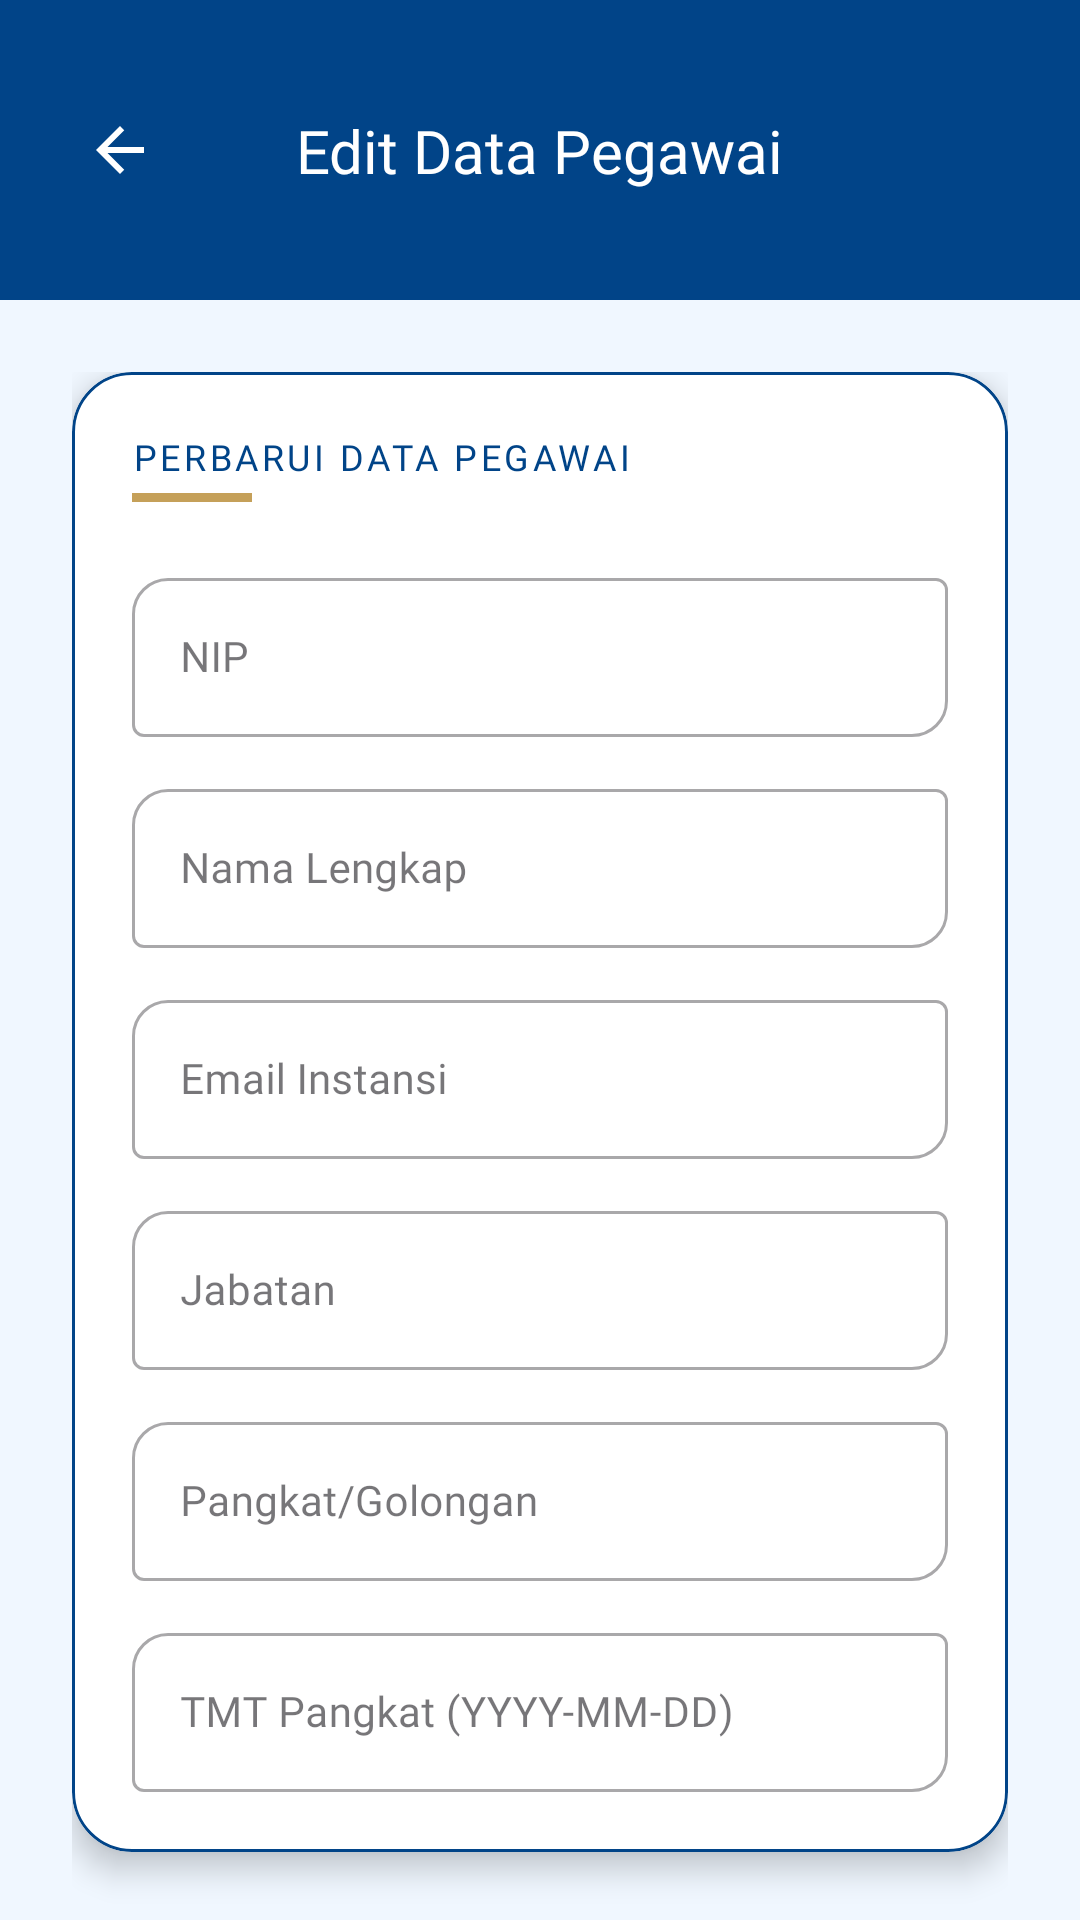

Here is an Android app screen rendered from its layout file. Give the layout XML and the strings, colors and styles it references.
<!-- AndroidManifest.xml: application theme Theme.Sipakjabat -->
<!-- res/layout/activity_admin_edit_user.xml -->
<?xml version="1.0" encoding="utf-8"?>
<androidx.constraintlayout.widget.ConstraintLayout xmlns:android="http://schemas.android.com/apk/res/android"
    xmlns:app="http://schemas.android.com/apk/res-auto"
    xmlns:tools="http://schemas.android.com/tools"
    android:layout_width="match_parent"
    android:layout_height="match_parent"
    android:background="#F0F7FF">

    <androidx.appcompat.widget.Toolbar
        android:id="@+id/toolbar"
        android:layout_width="match_parent"
        android:layout_height="100dp"
        android:background="#014488"
        app:layout_constraintTop_toTopOf="parent" />

    <ImageButton
        android:id="@+id/btnBack"
        android:layout_width="48dp"
        android:layout_height="48dp"
        android:layout_marginStart="16dp"
        android:background="?attr/selectableItemBackgroundBorderless"
        android:src="@drawable/ic_arrow_back"
        app:layout_constraintBottom_toBottomOf="@id/toolbar"
        app:layout_constraintStart_toStartOf="parent"
        app:layout_constraintTop_toTopOf="@id/toolbar"
        app:tint="#FFFFFF" />

    <TextView
        android:layout_width="wrap_content"
        android:layout_height="wrap_content"
        android:fontFamily="@font/poppins_bold"
        android:text="Edit Data Pegawai"
        android:textColor="#FFFFFF"
        android:textSize="20sp"
        app:layout_constraintBottom_toBottomOf="@id/toolbar"
        app:layout_constraintEnd_toEndOf="parent"
        app:layout_constraintStart_toStartOf="parent"
        app:layout_constraintTop_toTopOf="@id/toolbar" />

    <LinearLayout
        android:layout_width="match_parent"
        android:layout_height="wrap_content"
        android:orientation="vertical"
        android:padding="24dp"
        app:layout_constraintTop_toBottomOf="@id/toolbar">

        <com.google.android.material.card.MaterialCardView
            android:layout_width="match_parent"
            android:layout_height="wrap_content"
            app:cardBackgroundColor="#FFFFFF"
            app:cardCornerRadius="20dp"
            app:cardElevation="6dp"
            app:strokeColor="#014488"
            app:strokeWidth="1dp">

            <LinearLayout
                android:layout_width="match_parent"
                android:layout_height="wrap_content"
                android:orientation="vertical"
                android:padding="20dp">

                <TextView
                    android:layout_width="wrap_content"
                    android:layout_height="wrap_content"
                    android:fontFamily="@font/poppins_bold"
                    android:text="PERBARUI DATA PEGAWAI"
                    android:textColor="#014488"
                    android:textSize="12sp"
                    android:letterSpacing="0.1" />

                <View
                    android:layout_width="40dp"
                    android:layout_height="3dp"
                    android:background="#C5A059"
                    android:layout_marginTop="4dp"
                    android:layout_marginBottom="20dp"/>

                <com.google.android.material.textfield.TextInputLayout
                    style="@style/Widget.MaterialComponents.TextInputLayout.OutlinedBox"
                    android:layout_width="match_parent"
                    android:layout_height="wrap_content"
                    android:layout_marginBottom="12dp"
                    android:hint="NIP"
                    app:startIconDrawable="@drawable/baseline_assignment_24"
                    app:startIconTint="#718096"
                    app:boxCornerRadiusTopStart="12dp" app:boxCornerRadiusBottomEnd="12dp">
                    <com.google.android.material.textfield.TextInputEditText
                        android:id="@+id/etEditNip"
                        android:layout_width="match_parent"
                        android:layout_height="wrap_content"
                        android:fontFamily="@font/poppins_regular"
                        android:enabled="false"
                        android:textColor="#2D3748"
                        android:textSize="14sp"
                        tools:text="198706122010121001" />
                </com.google.android.material.textfield.TextInputLayout>

                <com.google.android.material.textfield.TextInputLayout
                    style="@style/Widget.MaterialComponents.TextInputLayout.OutlinedBox"
                    android:layout_width="match_parent"
                    android:layout_height="wrap_content"
                    android:layout_marginBottom="12dp"
                    android:hint="Nama Lengkap"
                    app:startIconDrawable="@drawable/baseline_assignment_24"
                    app:startIconTint="#014488"
                    app:boxCornerRadiusTopStart="12dp" app:boxCornerRadiusBottomEnd="12dp">
                    <com.google.android.material.textfield.TextInputEditText
                        android:id="@+id/etEditNama"
                        android:layout_width="match_parent"
                        android:layout_height="wrap_content"
                        android:fontFamily="@font/poppins_regular"
                        android:textSize="14sp" />
                </com.google.android.material.textfield.TextInputLayout>

                <com.google.android.material.textfield.TextInputLayout
                    style="@style/Widget.MaterialComponents.TextInputLayout.OutlinedBox"
                    android:layout_width="match_parent"
                    android:layout_height="wrap_content"
                    android:layout_marginBottom="12dp"
                    android:hint="Email Instansi"
                    app:startIconDrawable="@drawable/baseline_assignment_24"
                    app:startIconTint="#014488"
                    app:boxCornerRadiusTopStart="12dp" app:boxCornerRadiusBottomEnd="12dp">
                    <com.google.android.material.textfield.TextInputEditText
                        android:id="@+id/etEditEmail"
                        android:layout_width="match_parent"
                        android:layout_height="wrap_content"
                        android:fontFamily="@font/poppins_regular"
                        android:textSize="14sp" />
                </com.google.android.material.textfield.TextInputLayout>

                <com.google.android.material.textfield.TextInputLayout
                    style="@style/Widget.MaterialComponents.TextInputLayout.OutlinedBox"
                    android:layout_width="match_parent"
                    android:layout_height="wrap_content"
                    android:layout_marginBottom="12dp"
                    android:hint="Jabatan"
                    app:startIconDrawable="@drawable/baseline_assignment_24"
                    app:startIconTint="#014488"
                    app:boxCornerRadiusTopStart="12dp" app:boxCornerRadiusBottomEnd="12dp">
                    <com.google.android.material.textfield.TextInputEditText
                        android:id="@+id/etEditJabatan"
                        android:layout_width="match_parent"
                        android:layout_height="wrap_content"
                        android:fontFamily="@font/poppins_regular"
                        android:textSize="14sp" />
                </com.google.android.material.textfield.TextInputLayout>

                <com.google.android.material.textfield.TextInputLayout
                    style="@style/Widget.MaterialComponents.TextInputLayout.OutlinedBox"
                    android:layout_width="match_parent"
                    android:layout_height="wrap_content"
                    android:layout_marginBottom="12dp"
                    android:hint="Pangkat/Golongan"
                    app:startIconDrawable="@drawable/baseline_assignment_24"
                    app:startIconTint="#014488"
                    app:boxCornerRadiusTopStart="12dp" app:boxCornerRadiusBottomEnd="12dp">
                    <com.google.android.material.textfield.TextInputEditText
                        android:id="@+id/etEditPangkat"
                        android:layout_width="match_parent"
                        android:layout_height="wrap_content"
                        android:fontFamily="@font/poppins_regular"
                        android:textSize="14sp" />
                </com.google.android.material.textfield.TextInputLayout>

                <com.google.android.material.textfield.TextInputLayout
                    style="@style/Widget.MaterialComponents.TextInputLayout.OutlinedBox"
                    android:layout_width="match_parent"
                    android:layout_height="wrap_content"
                    android:hint="TMT Pangkat (YYYY-MM-DD)"
                    app:startIconDrawable="@drawable/baseline_assignment_24"
                    app:startIconTint="#014488"
                    app:boxCornerRadiusTopStart="12dp" app:boxCornerRadiusBottomEnd="12dp">
                    <com.google.android.material.textfield.TextInputEditText
                        android:id="@+id/etEditTmt"
                        android:layout_width="match_parent"
                        android:layout_height="wrap_content"
                        android:fontFamily="@font/poppins_regular"
                        android:focusable="false"
                        android:clickable="true"
                        android:textSize="14sp" />
                </com.google.android.material.textfield.TextInputLayout>

            </LinearLayout>
        </com.google.android.material.card.MaterialCardView>

        <com.google.android.material.button.MaterialButton
            android:id="@+id/btnUpdateUser"
            android:layout_width="match_parent"
            android:layout_height="60dp"
            android:layout_marginTop="24dp"
            android:backgroundTint="#014488"
            android:fontFamily="@font/poppins_bold"
            android:text="SIMPAN PERUBAHAN"
            app:cornerRadius="16dp"
            android:elevation="4dp" />

    </LinearLayout>

    <ProgressBar
        android:id="@+id/progressBar"
        android:layout_width="wrap_content"
        android:layout_height="wrap_content"
        android:visibility="gone"
        app:layout_constraintBottom_toBottomOf="parent"
        app:layout_constraintEnd_toEndOf="parent"
        app:layout_constraintStart_toStartOf="parent"
        app:layout_constraintTop_toTopOf="parent" />

</androidx.constraintlayout.widget.ConstraintLayout>
<!-- resources referenced by this layout -->
<resources>
  <!-- drawable ic_arrow_back (drawable) -->
  <vector xmlns:android="http://schemas.android.com/apk/res/android"
      android:width="24dp"
      android:height="24dp"
      android:viewportWidth="24"
      android:viewportHeight="24"
      android:tint="#FFFFFF">
      <path
          android:fillColor="@android:color/white"
          android:pathData="L20,11H7.83l5.59,-5.59L12,4l-8,8 8,8 1.41,-1.41L7.83,13H20v-2z"/>
  </vector>
  <style name="Theme.Sipakjabat" parent="Base.Theme.Sipakjabat" />
  <style name="Base.Theme.Sipakjabat" parent="Theme.Material3.DayNight.NoActionBar">
      </style>
</resources>
